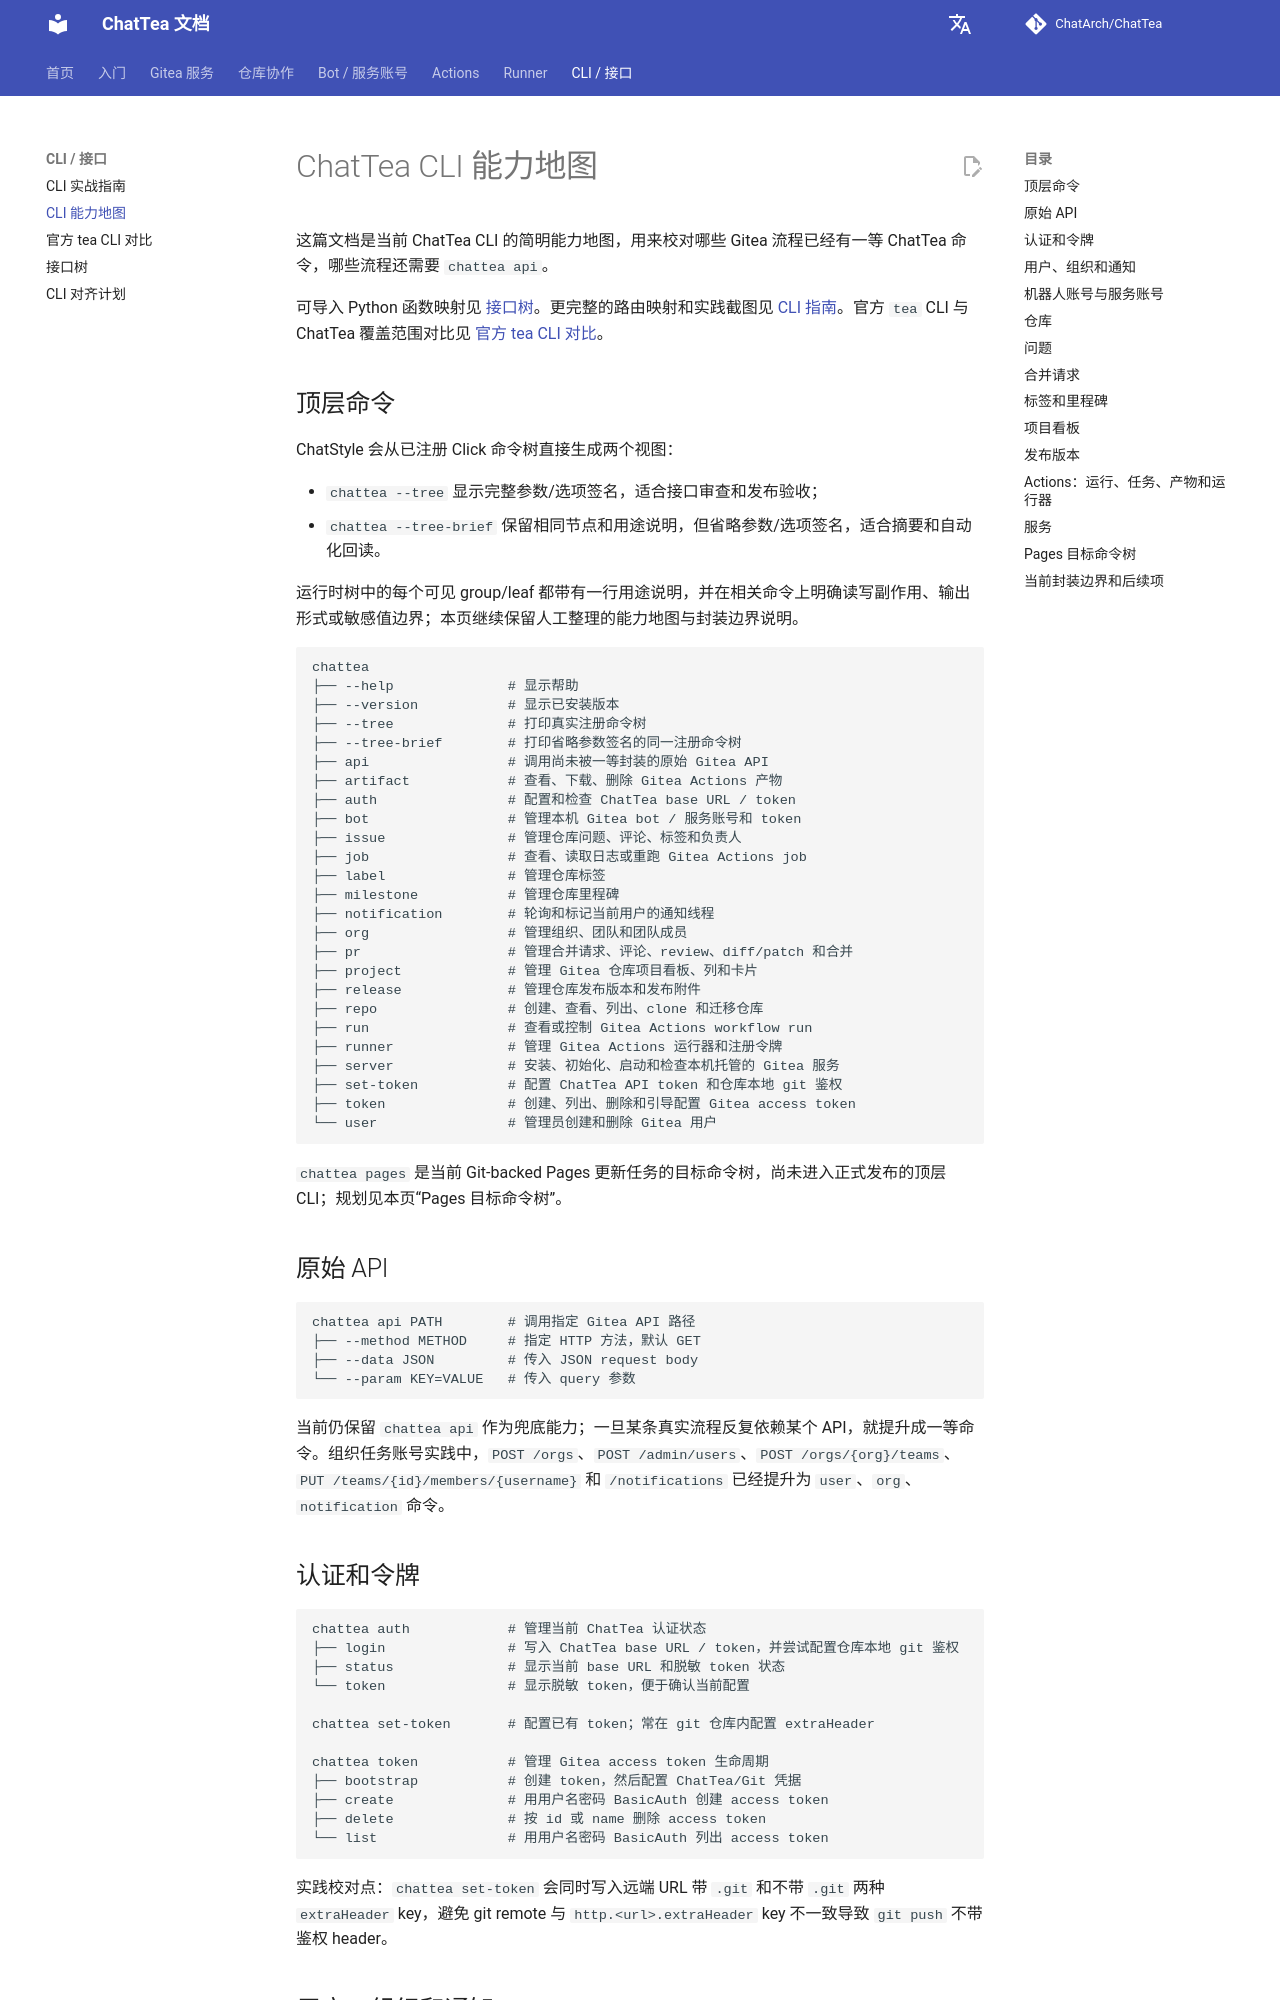

repository: ChatArch/ChatTea · page: chattea-cli-tree/index.html · generator: mkdocs

# ChatTea CLI 能力地图

这篇文档是当前 ChatTea CLI 的简明能力地图，用来校对哪些 Gitea 流程已经有一等 ChatTea 命令，哪些流程还需要 `chattea api`。

可导入 Python 函数映射见 [接口树](interface-tree.md)。更完整的路由映射和实践截图见 [CLI 指南](cli-guide.md)。官方 `tea` CLI 与 ChatTea 覆盖范围对比见 [官方 tea CLI 对比](tea-cli-comparison.md)。

## 顶层命令

ChatStyle 会从已注册 Click 命令树直接生成两个视图：

- `chattea --tree` 显示完整参数/选项签名，适合接口审查和发布验收；
- `chattea --tree-brief` 保留相同节点和用途说明，但省略参数/选项签名，适合摘要和自动化回读。

运行时树中的每个可见 group/leaf 都带有一行用途说明，并在相关命令上明确读写副作用、输出形式或敏感值边界；本页继续保留人工整理的能力地图与封装边界说明。

```text
chattea
├── --help              # 显示帮助
├── --version           # 显示已安装版本
├── --tree              # 打印真实注册命令树
├── --tree-brief        # 打印省略参数签名的同一注册命令树
├── api                 # 调用尚未被一等封装的原始 Gitea API
├── artifact            # 查看、下载、删除 Gitea Actions 产物
├── auth                # 配置和检查 ChatTea base URL / token
├── bot                 # 管理本机 Gitea bot / 服务账号和 token
├── issue               # 管理仓库问题、评论、标签和负责人
├── job                 # 查看、读取日志或重跑 Gitea Actions job
├── label               # 管理仓库标签
├── milestone           # 管理仓库里程碑
├── notification        # 轮询和标记当前用户的通知线程
├── org                 # 管理组织、团队和团队成员
├── pr                  # 管理合并请求、评论、review、diff/patch 和合并
├── project             # 管理 Gitea 仓库项目看板、列和卡片
├── release             # 管理仓库发布版本和发布附件
├── repo                # 创建、查看、列出、clone 和迁移仓库
├── run                 # 查看或控制 Gitea Actions workflow run
├── runner              # 管理 Gitea Actions 运行器和注册令牌
├── server              # 安装、初始化、启动和检查本机托管的 Gitea 服务
├── set-token           # 配置 ChatTea API token 和仓库本地 git 鉴权
├── token               # 创建、列出、删除和引导配置 Gitea access token
└── user                # 管理员创建和删除 Gitea 用户
```

`chattea pages` 是当前 Git-backed Pages 更新任务的目标命令树，尚未进入正式发布的顶层 CLI；规划见本页“Pages 目标命令树”。

## 原始 API

```text
chattea api PATH        # 调用指定 Gitea API 路径
├── --method METHOD     # 指定 HTTP 方法，默认 GET
├── --data JSON         # 传入 JSON request body
└── --param KEY=VALUE   # 传入 query 参数
```

当前仍保留 `chattea api` 作为兜底能力；一旦某条真实流程反复依赖某个 API，就提升成一等命令。组织任务账号实践中，`POST /orgs`、`POST /admin/users`、`POST /orgs/{org}/teams`、`PUT /teams/{id}/members/{username}` 和 `/notifications` 已经提升为 `user`、`org`、`notification` 命令。

## 认证和令牌

```text
chattea auth            # 管理当前 ChatTea 认证状态
├── login               # 写入 ChatTea base URL / token，并尝试配置仓库本地 git 鉴权
├── status              # 显示当前 base URL 和脱敏 token 状态
└── token               # 显示脱敏 token，便于确认当前配置

chattea set-token       # 配置已有 token；常在 git 仓库内配置 extraHeader

chattea token           # 管理 Gitea access token 生命周期
├── bootstrap           # 创建 token，然后配置 ChatTea/Git 凭据
├── create              # 用用户名密码 BasicAuth 创建 access token
├── delete              # 按 id 或 name 删除 access token
└── list                # 用用户名密码 BasicAuth 列出 access token
```

实践校对点：`chattea set-token` 会同时写入远端 URL 带 `.git` 和不带 `.git` 两种 `extraHeader` key，避免 git remote 与 `http.<url>.extraHeader` key 不一致导致 `git push` 不带鉴权 header。
